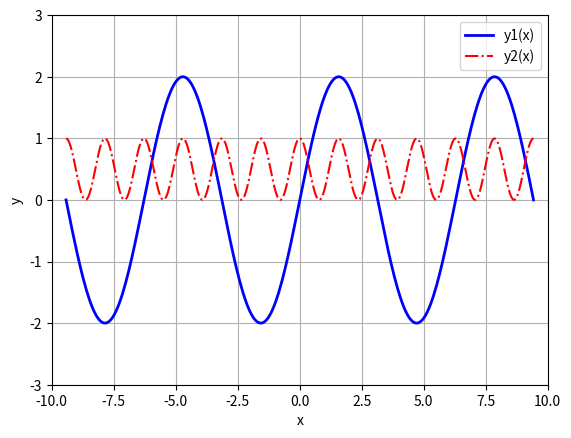

The script that saved this image: (Note: this script raises an exception after producing the figure.)
import matplotlib.pyplot as plt  # 缩写导入次级库
import numpy as np  # 缩写导入主库
import matplotlib  # 导入主库
x = np.linspace(-3*np.pi, 3*np.pi, 300)
y1 = 2*np.sin(x)
y2 = np.cos(2*x)**2
fig, ax = plt.subplots()  # 设置画布及布局
matplotlib.pyplot.plot(x, y1, color="blue", label="y1(x)", lw=2)
#plt.plot(x, y1, color="blue", label="y1(x)")
plt.plot(x, y2, color="red", label="y2(x)", linestyle='-.')
ax.set_xlabel("x")
ax.set_ylabel("y")  # 设置坐标轴名称
ax.set_xlim(-10, 10)
ax.set_ylim(-3, 3)
plt.grid(True)
plt.legend()  # 显示图例
fig.savefig("g:/pybook/05-abridge.png", dpi=100)
plt.show()  #显示图形，此句要放在保存语句后面
